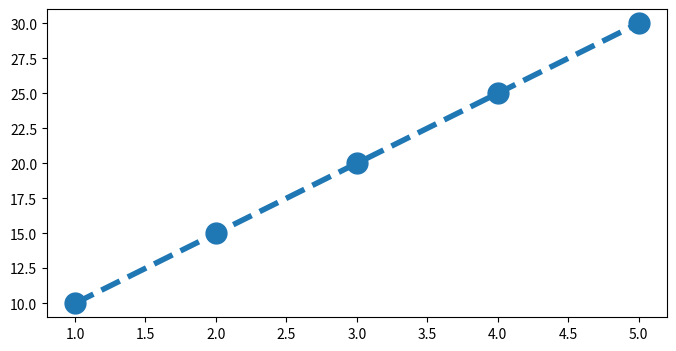
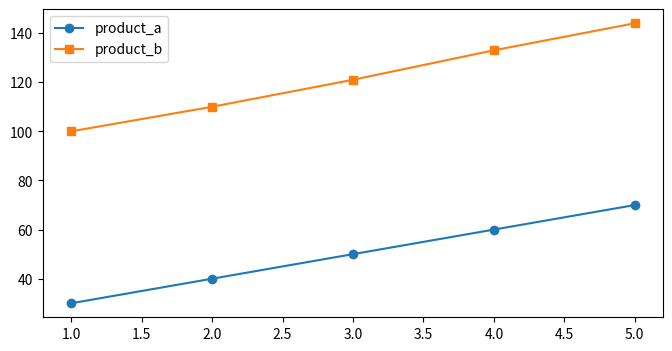

These charts were generated, in order, by the following Python code:

import numpy as np
import pandas as pd
import matplotlib.pyplot as plt



fig, axes = plt.subplots(
    nrows = 2,
    ncols =2,
    figsize = (8,5),
)

plt.show()

fig, axes = plt.subplots(
    nrows = 2,
    ncols = 2,
    figsize = (8,5)
)

plt.show()


print(axes)



fig , ax = plt.subplots(
    figsize = (8,4)
        )
x= [1,2,3,4,5]
y = [10,15,20,25,30]

ax.plot(x,y,
        linestyle = 'dashed',  #점선 
        linewidth = 4,
        marker = 'o',  #마커 변경 
        markersize = 15
        )



# 한 박스 안에 여러 그래프 넣기

fig , ax = plt.subplots(figsize = (8,4))

month = [1,2,3,4,5,]
product_a = [30,40,50,60,70]
product_b = [100,110,121,133,144]

ax.plot(month,product_a, marker = 'o', label = 'product_a')
ax.plot(month,product_b, marker = 's', label = 'product_b')

ax.legend()

plt.show()
